Run: headless pygame with SDL's dummy video driver; simulated clock (each Clock.tick advances the game by its frame time, no real sleeping); random seed 0; keys injected as events and as key.get_pressed() state; no mouse input.
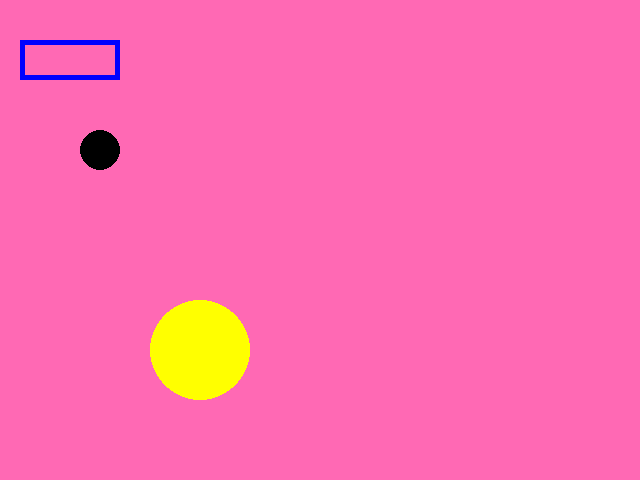
Frame 1 of 4 · flips 1–60 · no input
Frame 2 of 4 · flips 61–180 · tapped SPACE, RETURN · held RIGHT (→), D · screen unchanged from frame 1, image omitted
Frame 3 of 4 · flips 181–300 · held DOWN (↓), S · screen unchanged from frame 2, image omitted
Frame 4 of 4 · flips 301–420 · held LEFT (←), A, UP (↑), W · screen unchanged from frame 3, image omitted

The pygame program that drew these frames:

# This continues the previous module.
# Students will copy their previous code into their version of this module.
# Students will then start with the following:

# My first Pygame program.
# Authors: Many people and <PUT-YOUR-NAME-HERE>

import pygame
import sys

pygame.init()
screen = pygame.display.set_mode((640, 480))

# while True:
#     for event in pygame.event.get():
#         print(event)
#         if event.type == pygame.QUIT:
#             sys.exit()
#     screen.fill((255, 105, 180))  # Hot pink
#     pygame.display.update()


# TODO: 6. Add the   pygame.draw.circle(screen, ...), per the code below.  Run, then discuss.  Then:
# TODO     a. Students: Make a bunch of circles appear.  (Learn that Y-axis goes DOWN.)
# TODO     b. Students: Make other kinds of objects appear.  The DOT trick may help (show them it).
# TODO           rect:  ulX, ulY, width, height
# TODO           line
# TODO           lines
# TODO           ellipse:
# TODO           arc:
# TODO           line:
# TODO           polygon:
# TODO           aaline, aalines:

while True:
    for event in pygame.event.get():
        print(event)
        if event.type == pygame.QUIT:
            sys.exit()
    screen.fill((255, 105, 180))  # Hot pink
    pygame.draw.circle(screen, (0, 0, 0), (100, 150), 20)
    pygame.draw.circle(screen, (255, 255, 0), (200, 350), 50)
    pygame.draw.rect(screen, (0, 0, 255), (20, 40, 100, 40), 5)
    pygame.display.update()
